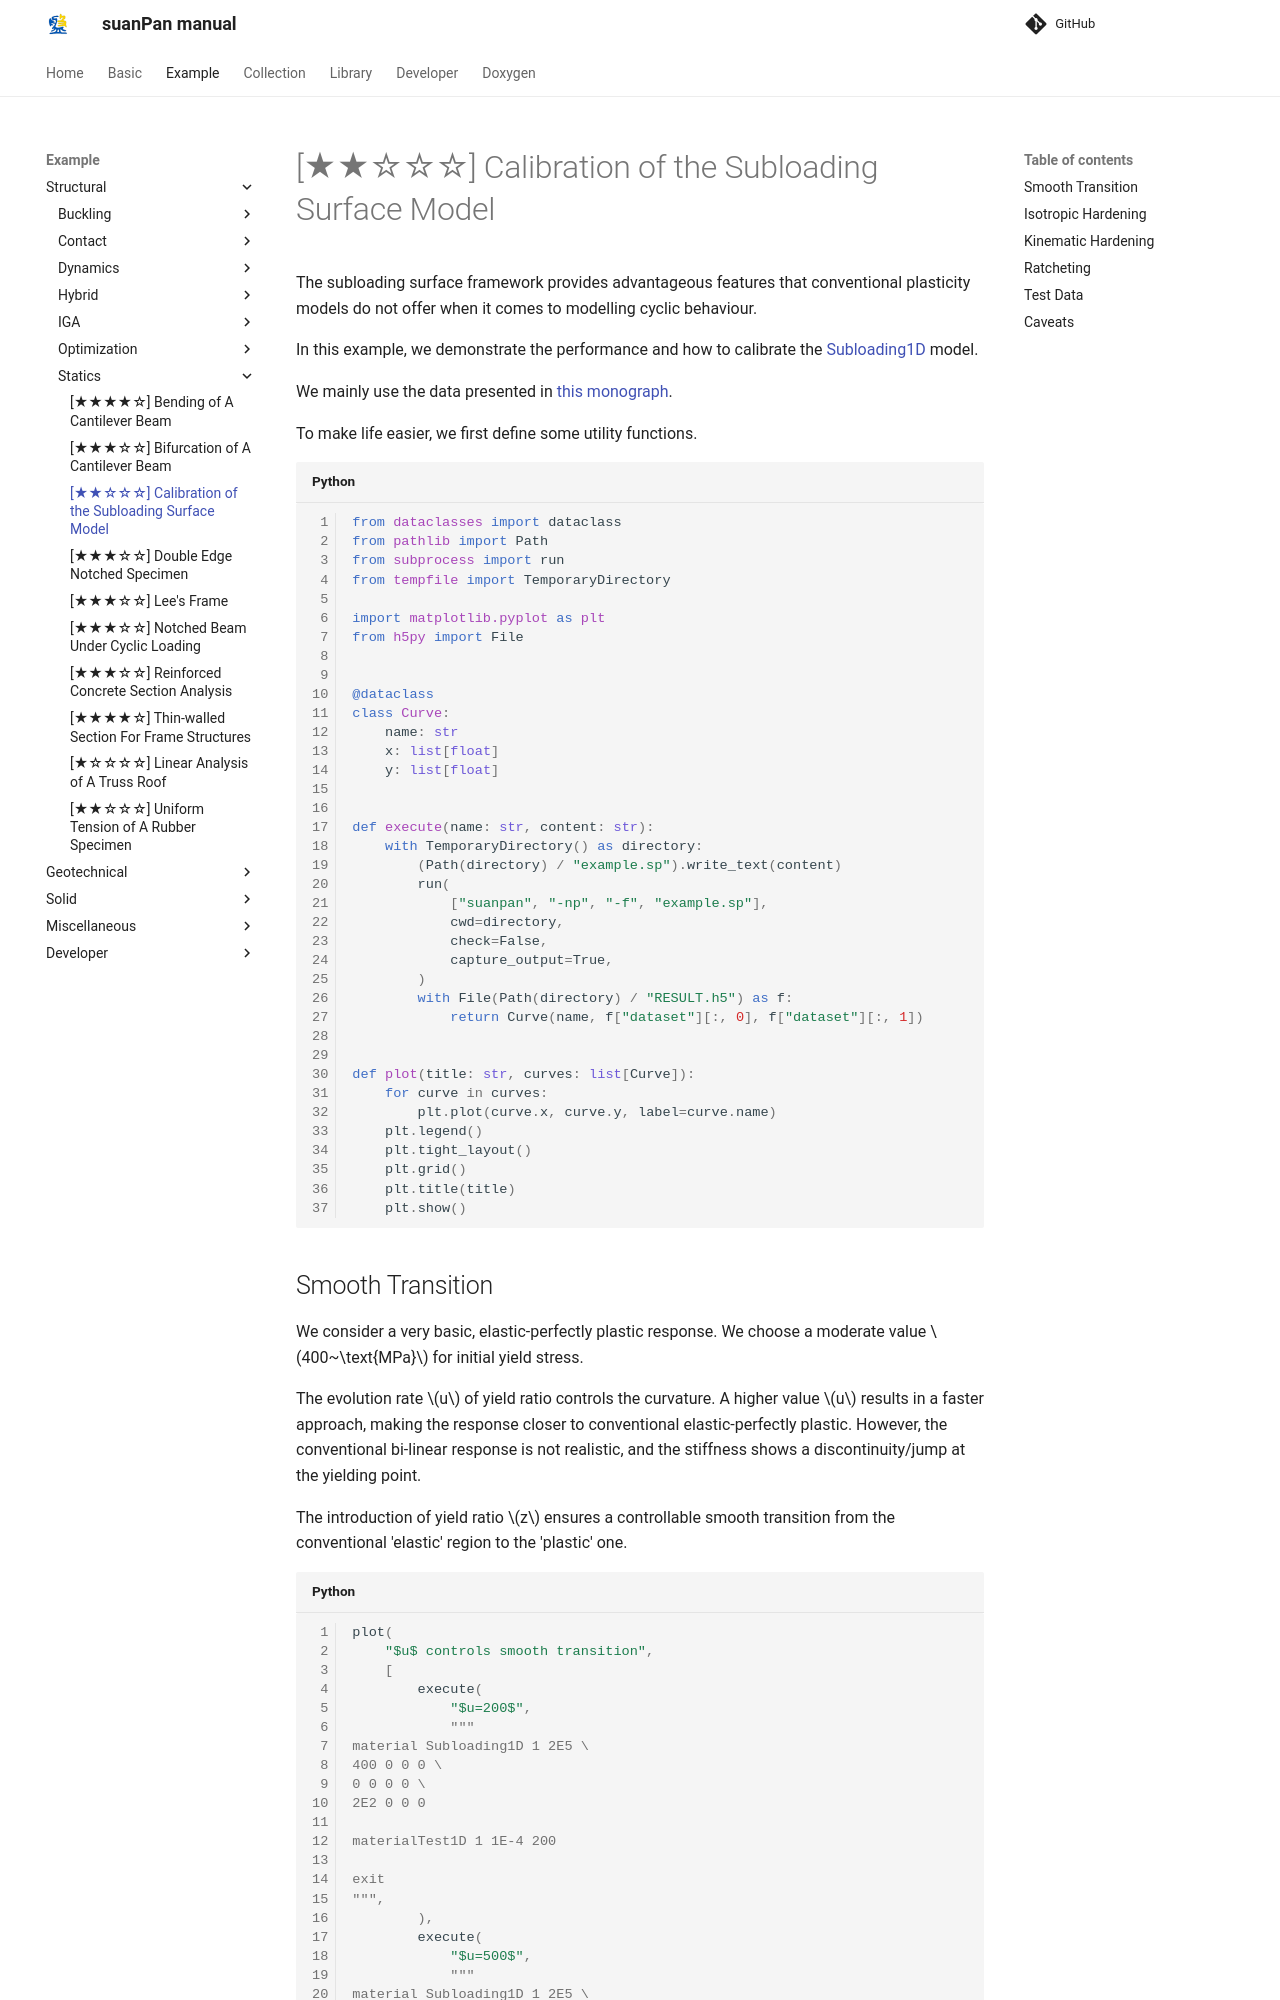

repository: TLCFEM/suanPan-manual · page: 4.4/Example/Structural/Statics/calibration-subloading/index.html · generator: mkdocs

# [★★☆☆☆] Calibration of the Subloading Surface Model

The subloading surface framework provides advantageous features that conventional plasticity models do not offer when it comes to modelling cyclic behaviour.

In this example, we demonstrate the performance and how to calibrate the [Subloading1D](../../../Library/Material/Material1D/vonMises/Subloading1D.md) model.

We mainly use the data presented in [this monograph](https://doi.org/10.1007/978-3-030-93138-4).

To make life easier, we first define some utility functions.


```python
from dataclasses import dataclass
from pathlib import Path
from subprocess import run
from tempfile import TemporaryDirectory

import matplotlib.pyplot as plt
from h5py import File


@dataclass
class Curve:
    name: str
    x: list[float]
    y: list[float]


def execute(name: str, content: str):
    with TemporaryDirectory() as directory:
        (Path(directory) / "example.sp").write_text(content)
        run(
            ["suanpan", "-np", "-f", "example.sp"],
            cwd=directory,
            check=False,
            capture_output=True,
        )
        with File(Path(directory) / "RESULT.h5") as f:
            return Curve(name, f["dataset"][:, 0], f["dataset"][:, 1])


def plot(title: str, curves: list[Curve]):
    for curve in curves:
        plt.plot(curve.x, curve.y, label=curve.name)
    plt.legend()
    plt.tight_layout()
    plt.grid()
    plt.title(title)
    plt.show()
```
